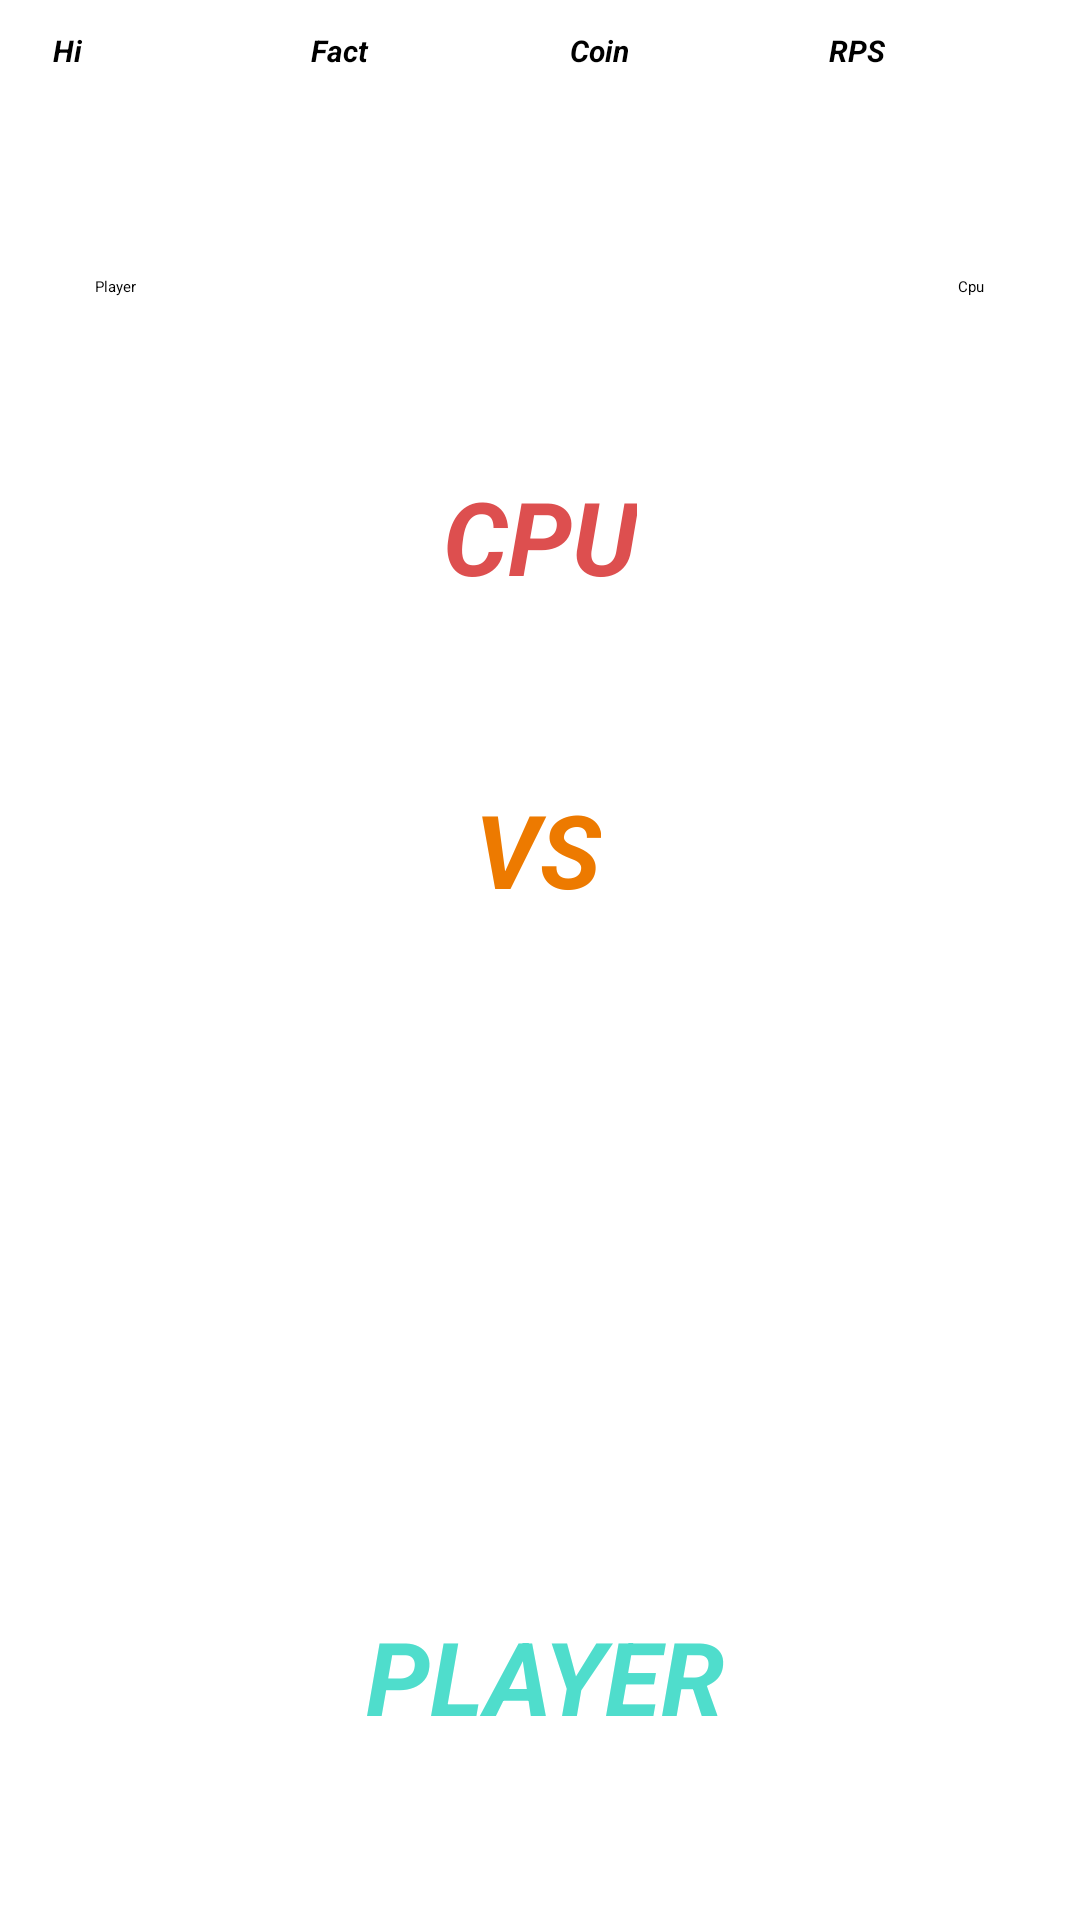

Write the Android layout XML for this screen, with the resource values it uses.
<!-- AndroidManifest.xml: application theme Theme.AlumnosFragment -->
<!-- res/layout/rockpapersissors.xml -->
<?xml version="1.0" encoding="utf-8"?>
<androidx.constraintlayout.widget.ConstraintLayout xmlns:android="http://schemas.android.com/apk/res/android"
    xmlns:app="http://schemas.android.com/apk/res-auto"
    xmlns:tools="http://schemas.android.com/tools"
    android:layout_width="match_parent"
    android:layout_height="match_parent">

    <LinearLayout
        android:id="@+id/linearLayout"
        android:layout_width="345dp"
        android:layout_height="76dp"
        android:orientation="horizontal"
        app:layout_constraintBottom_toTopOf="@+id/tv1"
        app:layout_constraintEnd_toEndOf="parent"
        app:layout_constraintStart_toStartOf="parent"
        app:layout_constraintTop_toTopOf="parent">

        <Button
            android:id="@+id/bt1"
            android:layout_width="38dp"
            android:layout_height="59dp"
            android:layout_margin="10dp"
            android:layout_weight="1"
            android:backgroundTint="#C3A50E"
            android:text="Hi"
            android:textSize="10sp"
            android:textStyle="bold|italic"
            app:iconTint="#5C2020" />

        <Button
            android:id="@+id/bt2"
            android:layout_width="38dp"
            android:layout_height="59dp"
            android:layout_margin="10dp"
            android:layout_weight="1"
            android:backgroundTint="#C3A50E"
            android:text="Fact"
            android:textSize="10sp"
            android:textStyle="bold|italic"
            app:iconTint="#5C2020" />

        <Button
            android:id="@+id/bt3"
            android:layout_width="38dp"
            android:layout_height="59dp"
            android:layout_margin="10dp"
            android:layout_weight="1"
            android:backgroundTint="#C3A50E"
            android:text="Coin"
            android:textSize="10sp"
            android:textStyle="bold|italic"
            app:iconTint="#5C2020" />

        <Button
            android:id="@+id/bt4"
            android:layout_width="38dp"
            android:layout_height="59dp"
            android:layout_margin="10dp"
            android:layout_weight="1"
            android:backgroundTint="#C3A50E"
            android:text="RPS"
            android:textSize="10sp"
            android:textStyle="bold|italic"
            app:iconTint="#5C2020" />
    </LinearLayout>

    <ProgressBar
        android:id="@+id/pb4p"
        style="?android:attr/progressBarStyleHorizontal"
        android:layout_width="165dp"
        android:layout_height="18dp"
        android:layout_marginStart="32dp"
        android:max="3"
        app:layout_constraintStart_toStartOf="parent"
        app:layout_constraintTop_toBottomOf="@+id/tv4p2" />

    <ProgressBar
        android:id="@+id/pb4c"
        style="@style/Widget.AppCompat.ProgressBar.Horizontal"
        android:layout_width="165dp"
        android:layout_height="18dp"
        android:max="3"
        android:progressTint="#C51A1A"
        android:rotationY="178"
        app:layout_constraintEnd_toEndOf="parent"
        app:layout_constraintHorizontal_bias="0.367"
        app:layout_constraintStart_toEndOf="@+id/pb4p"
        app:layout_constraintTop_toBottomOf="@+id/tv4c2" />

    <ImageButton
        android:id="@+id/ib4paper"
        android:layout_width="120dp"
        android:layout_height="115dp"
        android:layout_marginBottom="144dp"
        android:contentDescription="paper"
        app:layout_constraintBottom_toBottomOf="parent"
        app:layout_constraintEnd_toStartOf="@+id/ib4sissors"
        app:layout_constraintStart_toEndOf="@+id/ib4rock"
        app:srcCompat="@drawable/paper" />

    <ImageButton
        android:id="@+id/ib4sissors"
        android:layout_width="wrap_content"
        android:layout_height="wrap_content"
        android:layout_marginEnd="20dp"
        android:layout_marginBottom="144dp"
        android:contentDescription="sissors"
        app:layout_constraintBottom_toBottomOf="parent"
        app:layout_constraintEnd_toEndOf="parent"
        app:srcCompat="@drawable/sissors" />

    <ImageButton
        android:id="@+id/ib4rock"
        android:layout_width="123dp"
        android:layout_height="114dp"
        android:layout_marginStart="20dp"
        android:layout_marginBottom="144dp"
        android:contentDescription="rock"
        app:layout_constraintBottom_toBottomOf="parent"
        app:layout_constraintStart_toStartOf="parent"
        app:srcCompat="@drawable/rock" />

    <ImageView
        android:id="@+id/iv4c"
        android:layout_width="wrap_content"
        android:layout_height="wrap_content"
        android:layout_marginTop="16dp"
        android:visibility="visible"
        app:layout_constraintEnd_toEndOf="parent"
        app:layout_constraintStart_toStartOf="parent"
        app:layout_constraintTop_toBottomOf="@+id/tv4c1"
        app:srcCompat="@android:drawable/divider_horizontal_bright" />

    <View
        android:id="@+id/divider"
        android:layout_width="409dp"
        android:layout_height="1dp"
        android:background="?android:attr/listDivider"
        app:layout_constraintBottom_toBottomOf="parent"
        app:layout_constraintEnd_toEndOf="parent"
        app:layout_constraintHorizontal_bias="1.0"
        app:layout_constraintStart_toStartOf="parent"
        app:layout_constraintTop_toTopOf="parent" />

    <TextView
        android:id="@+id/tv4c1"
        android:layout_width="wrap_content"
        android:layout_height="wrap_content"
        android:layout_marginTop="80dp"
        android:text="CPU"
        android:textColor="#DD4F4F"
        android:textSize="34sp"
        android:textStyle="bold|italic"
        app:layout_constraintEnd_toEndOf="parent"
        app:layout_constraintStart_toStartOf="parent"
        app:layout_constraintTop_toBottomOf="@+id/linearLayout" />

    <TextView
        android:id="@+id/tv4vs"
        android:layout_width="wrap_content"
        android:layout_height="wrap_content"
        android:text="VS"
        android:textColor="#ED7A00"
        android:textSize="34sp"
        android:textStyle="bold|italic"
        app:layout_constraintBottom_toTopOf="@+id/ib4paper"
        app:layout_constraintEnd_toEndOf="parent"
        app:layout_constraintHorizontal_bias="0.498"
        app:layout_constraintStart_toStartOf="parent"
        app:layout_constraintTop_toBottomOf="@+id/iv4c"
        app:layout_constraintVertical_bias="0.364" />

    <TextView
        android:id="@+id/tv4p1"
        android:layout_width="wrap_content"
        android:layout_height="wrap_content"
        android:layout_marginTop="40dp"
        android:text="PLAYER"
        android:textColor="#4FDDCC"
        android:textSize="34sp"
        android:textStyle="bold|italic"
        app:layout_constraintEnd_toEndOf="parent"
        app:layout_constraintHorizontal_bias="0.508"
        app:layout_constraintStart_toStartOf="parent"
        app:layout_constraintTop_toBottomOf="@+id/ib4paper" />

    <TextView
        android:id="@+id/tv4p2"
        android:layout_width="wrap_content"
        android:layout_height="wrap_content"
        android:layout_marginTop="16dp"
        android:text="Player"
        app:layout_constraintEnd_toStartOf="@+id/tv4c2"
        app:layout_constraintHorizontal_bias="0.104"
        app:layout_constraintStart_toStartOf="parent"
        app:layout_constraintTop_toBottomOf="@+id/linearLayout" />

    <TextView
        android:id="@+id/tv4c2"
        android:layout_width="wrap_content"
        android:layout_height="wrap_content"
        android:layout_marginTop="16dp"
        android:layout_marginEnd="32dp"
        android:text="Cpu"
        app:layout_constraintEnd_toEndOf="parent"
        app:layout_constraintTop_toBottomOf="@+id/linearLayout" />

    <androidx.constraintlayout.widget.ConstraintLayout
        android:id="@+id/cl4"
        android:layout_width="match_parent"
        android:layout_height="match_parent"
        android:visibility="gone"
        app:layout_constraintBottom_toBottomOf="parent"
        app:layout_constraintEnd_toEndOf="parent"
        app:layout_constraintStart_toStartOf="parent"
        app:layout_constraintTop_toTopOf="parent">

        <ImageView
            android:id="@+id/iv4back"
            android:layout_width="410dp"
            android:layout_height="729dp"
            android:alpha="0.6"
            app:layout_constraintBottom_toBottomOf="parent"
            app:layout_constraintEnd_toEndOf="parent"
            app:layout_constraintStart_toStartOf="parent"
            app:layout_constraintTop_toTopOf="parent"
            app:srcCompat="@android:drawable/screen_background_light" />

        <TextView
            android:id="@+id/tvResult"
            android:layout_width="wrap_content"
            android:layout_height="wrap_content"
            android:text="ddd"
            android:textColor="#673AB7"
            android:textSize="48sp"
            android:textStyle="bold"
            app:layout_constraintBottom_toBottomOf="parent"
            app:layout_constraintEnd_toEndOf="parent"
            app:layout_constraintHorizontal_bias="0.498"
            app:layout_constraintStart_toStartOf="parent"
            app:layout_constraintTop_toTopOf="parent"
            app:layout_constraintVertical_bias="0.454" />

        <TextView
            android:id="@+id/tvResult2"
            android:layout_width="wrap_content"
            android:layout_height="wrap_content"
            android:text="TextView"
            android:textSize="16sp"
            android:textStyle="bold"
            app:layout_constraintBottom_toTopOf="@+id/ib4cont"
            app:layout_constraintEnd_toEndOf="parent"
            app:layout_constraintStart_toStartOf="parent"
            app:layout_constraintTop_toBottomOf="@+id/tvResult" />

        <ImageButton
            android:id="@+id/ib4cont"
            android:layout_width="wrap_content"
            android:layout_height="wrap_content"
            android:layout_marginTop="68dp"
            android:contentDescription="continue"
            app:layout_constraintBottom_toBottomOf="@+id/iv4back"
            app:layout_constraintEnd_toEndOf="parent"
            app:layout_constraintHorizontal_bias="0.497"
            app:layout_constraintStart_toStartOf="parent"
            app:layout_constraintTop_toBottomOf="@+id/tvResult"
            app:layout_constraintVertical_bias="0.03"
            app:srcCompat="@drawable/cont" />
    </androidx.constraintlayout.widget.ConstraintLayout>

</androidx.constraintlayout.widget.ConstraintLayout>
<!-- resources referenced by this layout -->
<resources>
  <!-- drawable cont: png bitmap (drawable-v24, 884 bytes) -->
  <!-- drawable paper: jpg bitmap (drawable, 2914 bytes) -->
  <!-- drawable rock: jpg bitmap (drawable, 1993 bytes) -->
  <!-- drawable sissors: jpg bitmap (drawable, 2915 bytes) -->
</resources>
